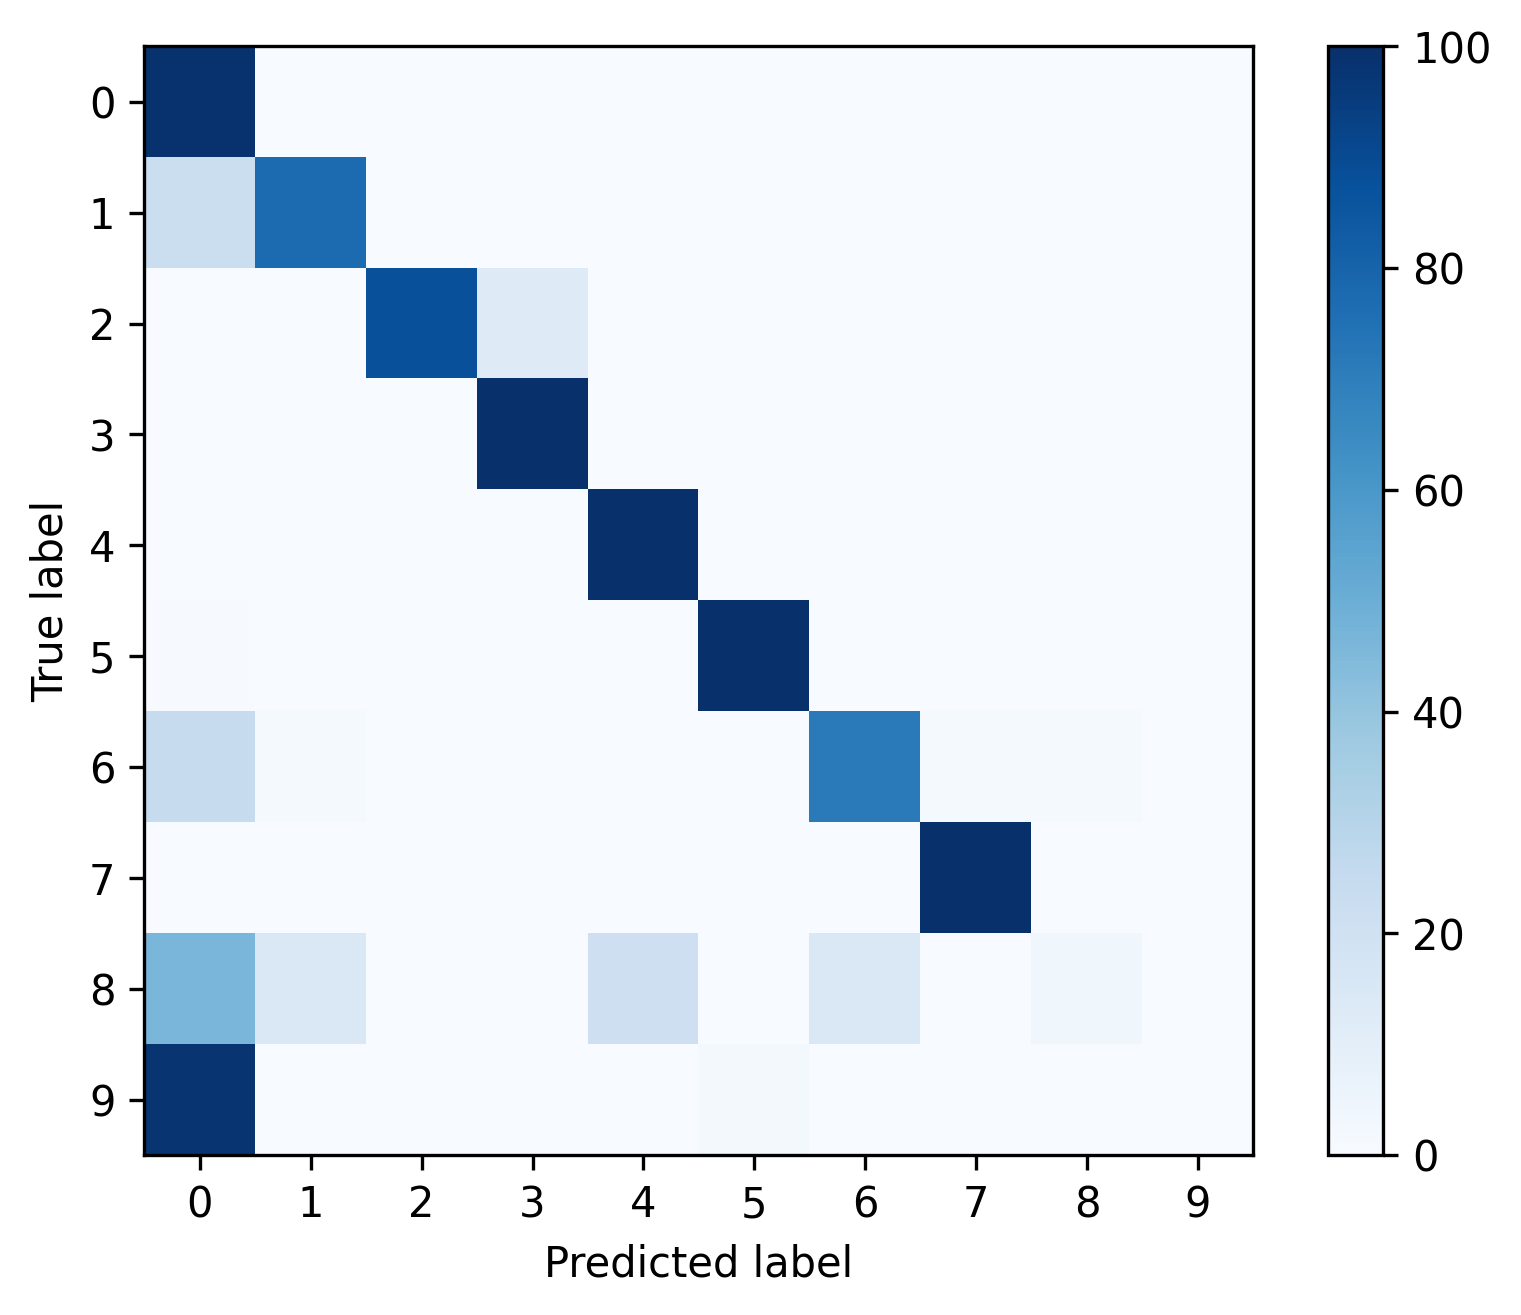

The table this chart was drawn from, first rows:
, 0, 1, 2, 3, 4, 5, 6, 7, 8, 9
0, 0.9905, 0.003104, 0.001411, 0.001693, 0.001058, 0.001129, 0.0004233, 0.0007056, 0.0, 0.0
1, 0.2263, 0.7703, 0.0, 0.0, 0.0, 0.0, 0.003454, 0.0, 0.0, 0.0
2, 0.0008092, 0.0, 0.8756, 0.1236, 0.0, 0.0, 0.0, 0.0, 0.0, 0.0
3, 0.0002103, 0.0, 0.0004207, 0.9992, 0.0, 0.0, 0.0, 0.0002103, 0.0, 0.0
4, 0.0, 0.0, 0.0, 0.0, 1.0, 0.0, 0.0, 0.0, 0.0, 0.0
5, 0.004149, 0.0, 0.0, 0.0, 0.0, 0.9959, 0.0, 0.0, 0.0, 0.0
6, 0.2424, 0.01515, 0.0, 0.0, 0.0, 0.0, 0.7121, 0.01515, 0.01515, 0.0
7, 0.002367, 0.0, 0.0, 0.000789, 0.0, 0.0, 0.0003945, 0.9964, 0.0, 0.0
8, 0.4643, 0.1429, 0.0, 0.0, 0.2143, 0.0, 0.1429, 0.0, 0.03571, 0.0
9, 0.9825, 0.0, 0.0, 0.0, 0.0, 0.01754, 0.0, 0.0, 0.0, 0.0
